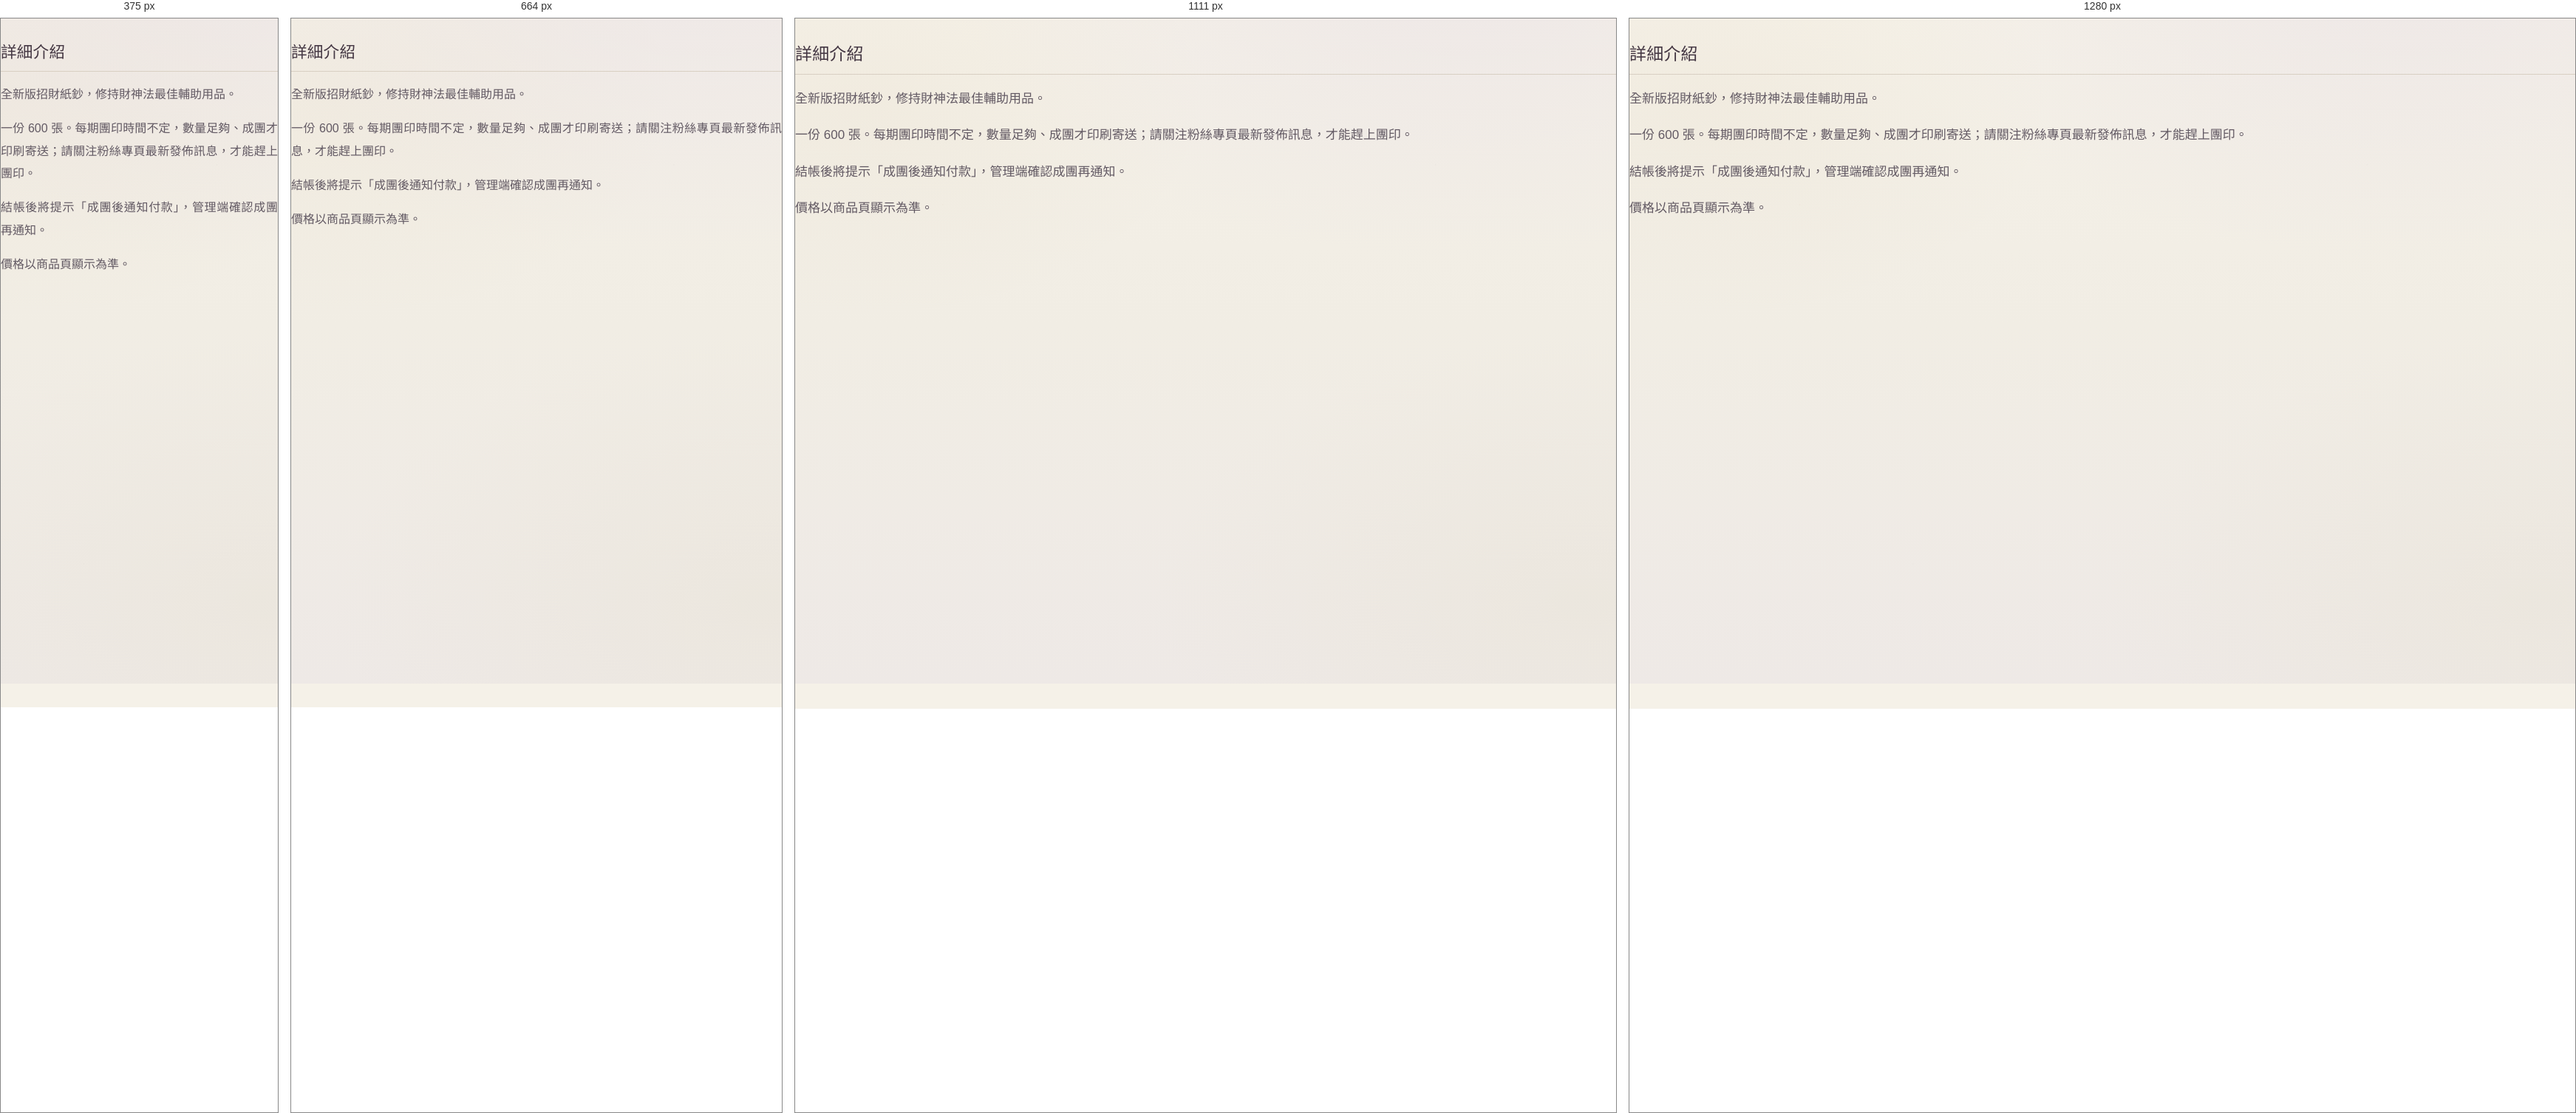
Rendered at 375 px, 664 px, 1111 px and 1280 px, left to right.

<!-- file: wealth-note.html -->
<!DOCTYPE html>
<html lang="zh-Hant">
<head>

<meta charset="UTF-8">
<meta name="viewport" content="width=device-width, initial-scale=1.0">
<title>wealth-note 圖文長文 — 光圻靈的伊夏亞 isaya</title>
<link rel="stylesheet" href="../css/style.css">
<base href="../">


</head>
<body>

<!-- 此檔案內容會整頁插入商品頁（product.html?id=wealth-note），簡介之下、回總覽之上 -->
<!-- 直接改文字／段落、增減 <img> 即可。長文＝商品詳細介紹，一律不寫價格；價格以商品頁顯示為準。 -->
<div class="detail-story" id="story">
<h2>詳細介紹</h2>
<div class="story-block"><p>全新版招財紙鈔，修持財神法最佳輔助用品。</p><p>一份 600 張。每期團印時間不定，數量足夠、成團才印刷寄送；請關注粉絲專頁最新發佈訊息，才能趕上團印。</p><p>結帳後將提示「成團後通知付款」，管理端確認成團再通知。</p><p>價格以商品頁顯示為準。</p></div>
</div>


</body>
</html>


/* @media block from style.css */
@media (max-width: 1199px) { .product-grid { grid-template-columns: repeat(3, minmax(0,1fr)); } }

/* @media block from style.css */
@media (max-width: 899px)  { .product-grid { grid-template-columns: repeat(2, minmax(0,1fr)); gap: 1rem; } }

/* @media block from style.css */
@media (max-width: 560px)  { .product-grid { grid-template-columns: repeat(2, minmax(0,1fr)); gap: .7rem; } }

/* @media block from style.css */
@media (max-width: 560px) { .product-name { -webkit-line-clamp: 3; } }

/* @media block from style.css */
@media (max-width: 560px) { .btn-cart { width: 100%; } }

/* @media block from style.css */
@media (max-width: 768px) {
  .footer { flex-direction: column; align-items: center; text-align: center; }
  .footer__brand { max-width: 100%; display: flex; flex-direction: column; align-items: center; }
}

/* @media block from style.css */
@media (max-width: 1200px) {
  .hero-character { width: min(360px, 74%); }
  .nav-inner { gap: 1.1rem; }
  .nav-drop { gap: 1.2rem; }
}

/* @media block from style.css */
@media (max-width: 1024px) {
  /* 專業認證：6 → 3 欄 */
  .about-certs__row { grid-template-columns: repeat(3, 1fr); }
  /* Hero 單欄：文字塊在上、人物在下（高度自動，不裁切） */
  .hero {
    grid-template-columns: 1fr;
    min-height: 0;
    padding: calc(var(--nav-h) + 1.5rem) 2rem 3rem;
    gap: 2.5rem;
    text-align: center;
  }
  .hero__left { padding-right: 0; }
  .hero__desc { margin-left: auto; margin-right: auto; }
  .hero__actions { justify-content: center; }
  .hero__right { min-height: 0; }
  .hero-character { width: min(340px, 84%); margin: 0 auto; }
  /* 各區單欄／收欄 */
  .about-grid, .character-grid, .detail-wrap { grid-template-columns: 1fr; gap: 2rem; }
  .character-grid--profile { grid-template-columns: 1fr; gap: 2.5rem; }
  .character-profile__art { max-width: 420px; margin: 0 auto; }
  .about-grid__photo, .character-grid__art { max-width: 420px; margin: 0 auto; }
  
  .brand-grid { grid-template-columns: repeat(2, minmax(0,1fr)); }   /* 3 → 2＋1 */
  .post-grid, .post-grid--4 { grid-template-columns: repeat(2, minmax(0,1fr)); }  /* 4 → 2＋2 */
  .service-row { grid-template-columns: repeat(3, minmax(0,1fr)); }  /* 5 → 3＋2 */
  .testimonial-grid { grid-template-columns: 1fr; }
}

/* @media block from style.css */
@media (max-width: 768px) {
  /* Header：logo 保留（徽章縮小）、導航轉 hamburger、保留小型 CTA */
  .nav-logo__mark { width: 36px; height: 36px; }
  .nav-logo__cn { font-size: 1.02rem; letter-spacing: .1em; }
  .nav-logo__en { font-size: .68rem; letter-spacing: .22em; }
  .nav { padding: 0 1rem; }
  .nav-inner { gap: .8rem; }
  .nav-mobile-btn { display: flex; }
  .nav-drop {
    display: none;
    position: absolute; top: var(--nav-h); left: 0; right: 0;
    flex-direction: column; align-items: flex-start; gap: 1.1rem;
    background: linear-gradient(180deg, rgba(245,241,232,.99), rgba(245,241,232,.96));
    backdrop-filter: blur(14px); -webkit-backdrop-filter: blur(14px);
    padding: 1.3rem 1.4rem 1.6rem;
    border-bottom: 1px solid var(--color-gold-line);
    box-shadow: var(--shadow-soft);
  }
  .nav.open .nav-drop { display: flex; }
  .nav.open .nav-links { display: flex; flex-direction: column; align-items: flex-start; gap: 1rem; }
  .nav.open .nav-tools { flex-direction: column; align-items: flex-start; gap: 1rem; width: 100%; }
  .nav.open .nav-social { flex-direction: row; flex-wrap: wrap; gap: .9rem; }
  .nav.open .nav-cta { align-self: flex-start; }
  /* CTA 收小但仍需可辨識、可點（置於展開列內） */
  .nav-cta { padding: .6rem 1.2rem; font-size: .9rem; }

  /* 字級：H1≤42px、區標 28–32px、內文 16px 起 */
  html { font-size: 16px; }                      /* 手機內文基準 16px（≥16px 要求） */
  .hero__title { font-size: 42px; letter-spacing: .06em; }
  .section__title { font-size: 30px; }
  .section__sub, .hero__desc, .service-item__text, .post-card__text { font-size: 16px; }
  body { font-size: 16px; }

  /* 卡片重排：3→1、Top Posts 4→1、Gallery 5→2、Services 5→2 */
  .section { padding: 3rem 1.2rem; }
  .post-grid, .post-grid--4 { grid-template-columns: 1fr; }
  
  .service-row { grid-template-columns: repeat(2, minmax(0,1fr)); }
  
  .brand-grid { grid-template-columns: 1fr; }
  .character-profile__art, .about-grid__photo, .character-grid__art { max-width: 340px; }

  /* 商品／購物車表：手機收緊 */
  .cart-table { font-size: .9rem; }
  .cart-table th, .cart-table td { padding: .6rem .4rem; }

  /* Hero 人物保持完整、不裁切、高度自動 */
  .hero { padding: calc(var(--nav-h) + 1rem) 1.2rem 2.5rem; }
  .hero-character { width: min(300px, 90%); aspect-ratio: 4 / 5; }

  /* Brand Banner 收緊、縮小月亮、少幾顆星 */
  .brand-banner { min-height: 0; padding: 4rem 1.2rem; }
  .brand-banner__moon { width: 64px; height: 64px; top: 24px; right: 8%; }
  .brand-banner__stars .star--6,
  .brand-banner__stars .star--8 { display: none; }
}

/* @media block from style.css */
@media (max-width: 430px) {
  /* 專業認證：3 → 2 欄 */
  .about-certs__row { grid-template-columns: repeat(2, 1fr); gap: .7rem; }
  .hero__title { font-size: 36px; letter-spacing: .05em; }
  .nav-logo__cn { font-size: 1.02rem; letter-spacing: .1em; }
  .nav-logo__en { font-size: .66rem; }
  .service-item__icon { width: 62px; height: 62px; }
  .service-item__icon svg { width: 28px; height: 28px; }
  .service-item { padding: 1.5rem .9rem; }
  .footer__social-link { padding: .4rem .8rem; }
  .service-row { gap: .9rem; }
  .hero__actions { gap: .8rem; }
}

/* @media block from style.css */
@media (max-width: 390px) {
  .hero__title { font-size: 32px; }
  .section__title { font-size: 28px; }
  .nav-logo__cn { font-size: .98rem; letter-spacing: .08em; }
  .post-grid, .post-grid--4, .service-row { gap: .8rem; }
  .hero-character { width: min(260px, 92%); }
  .brand-banner__title { font-size: 1.8rem; }
  .brand-banner__moon { width: 52px; height: 52px; }
}

/* @media block from style.css */
@media (max-width: 900px) { .testimonial-photo-grid { columns: 2; } }

/* @media block from style.css */
@media (max-width: 480px) {
  .testimonial-photo-grid { columns: 1; }
  .lightbox { padding: 1rem; }
}